Dataset: dataset (GitHub, RUT-MIIT-Projects/dataset). Classes: echinocactus, mimosa, monstera, orchid, rose.

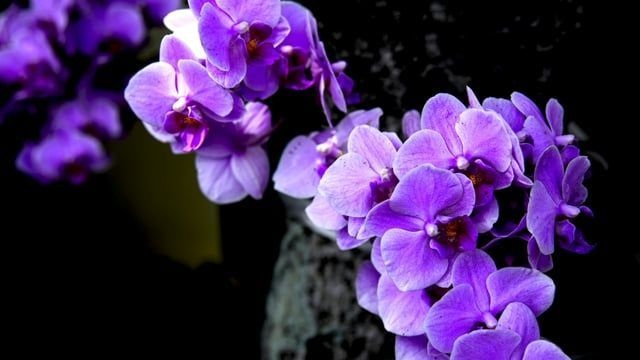
Label: orchid

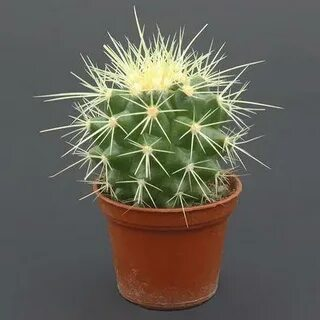
Label: echinocactus

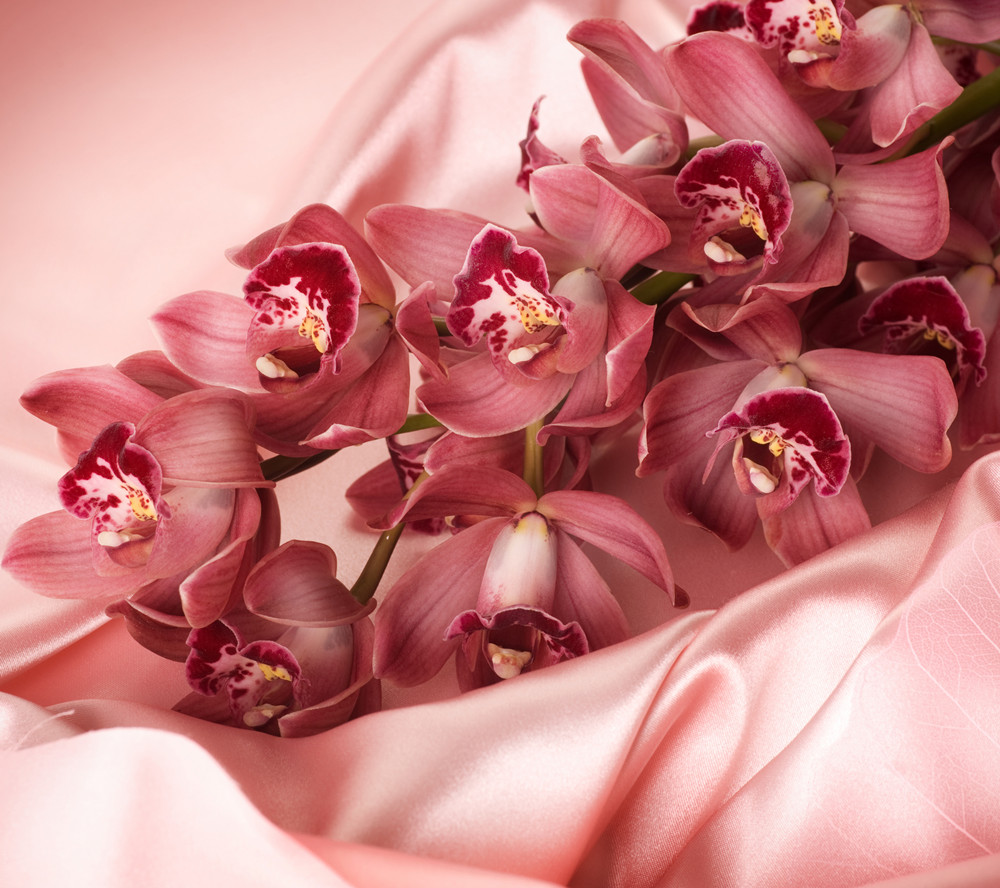
Label: orchid

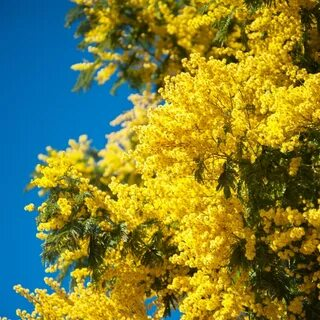
Label: mimosa

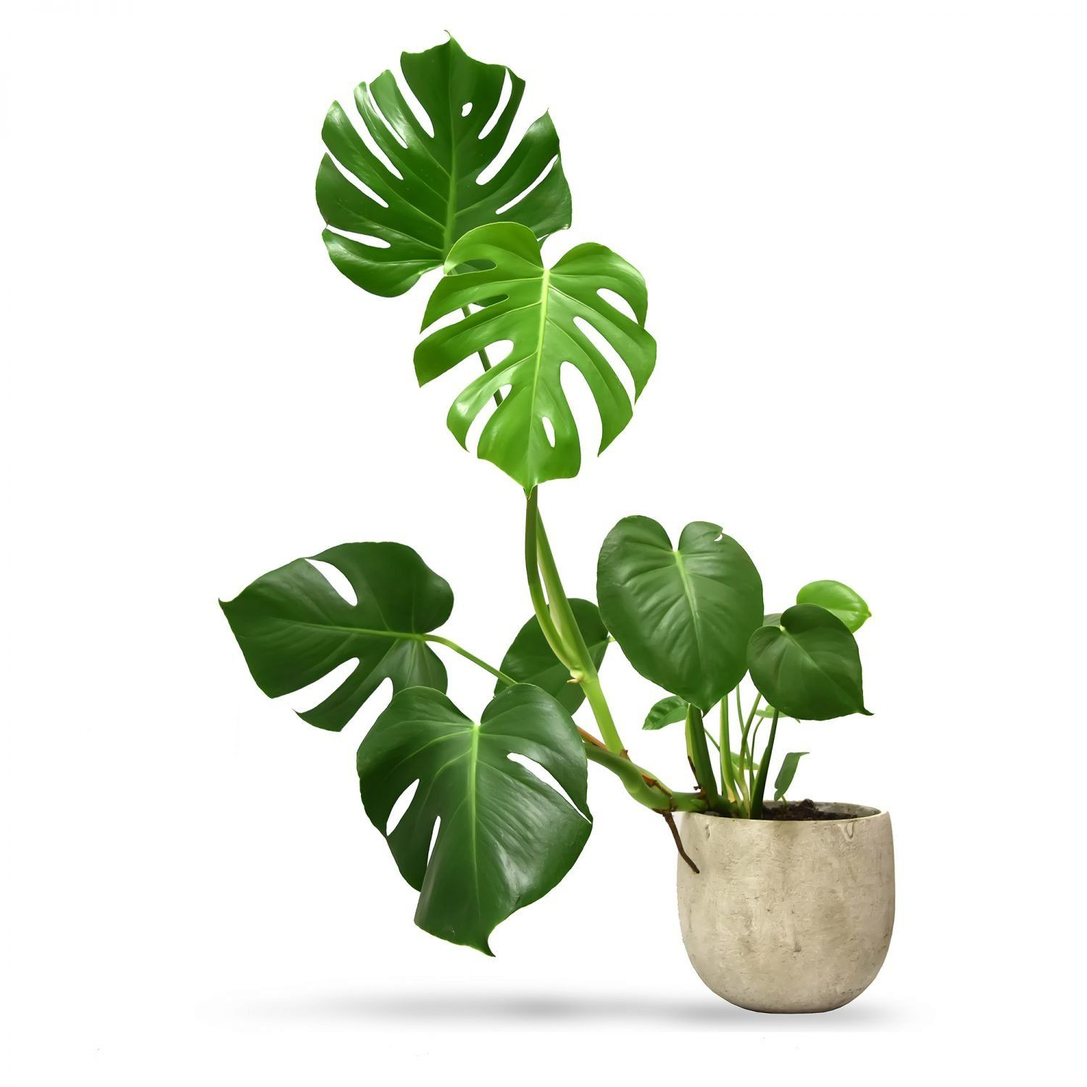
Label: monstera

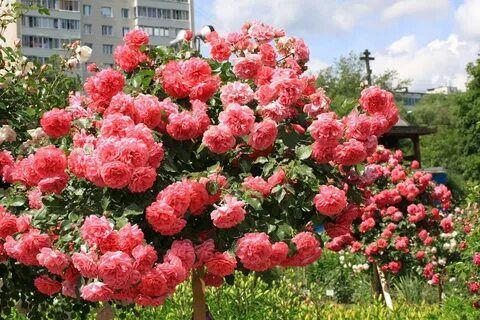
Label: rose
